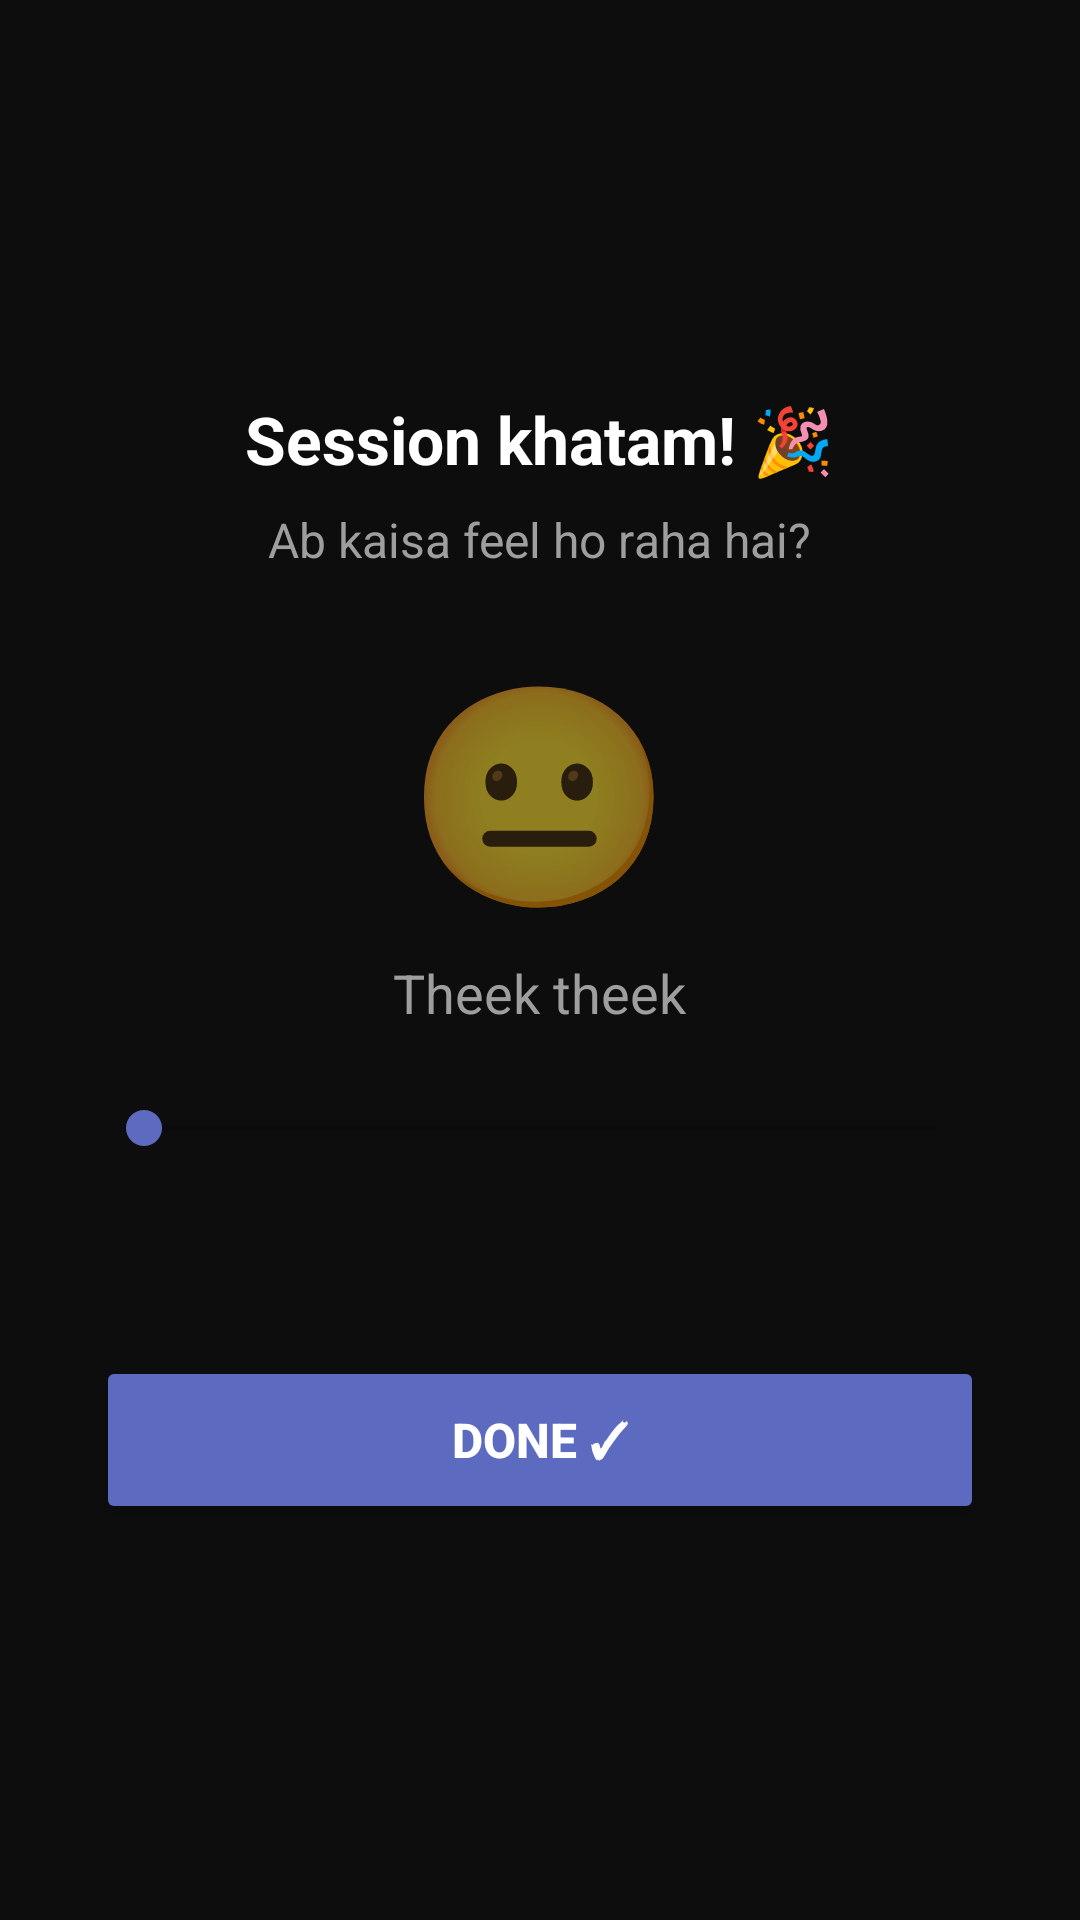

Here is an Android app screen rendered from its layout file. Give the layout XML and the strings, colors and styles it references.
<!-- AndroidManifest.xml: application theme Theme.Vault -->
<!-- res/layout/activity_post_mood.xml -->
<?xml version="1.0" encoding="utf-8"?>
<LinearLayout xmlns:android="http://schemas.android.com/apk/res/android"
    android:layout_width="match_parent"
    android:layout_height="match_parent"
    android:orientation="vertical"
    android:background="#0D0D0D"
    android:gravity="center"
    android:padding="32dp">

    <TextView
        android:layout_width="wrap_content"
        android:layout_height="wrap_content"
        android:text="Session khatam! 🎉"
        android:textSize="22sp"
        android:textColor="#FFFFFF"
        android:textStyle="bold"
        android:layout_marginBottom="8dp"/>

    <TextView
        android:layout_width="wrap_content"
        android:layout_height="wrap_content"
        android:text="Ab kaisa feel ho raha hai?"
        android:textSize="16sp"
        android:textColor="#9E9E9E"
        android:layout_marginBottom="24dp"/>

    <TextView
        android:id="@+id/post_mood_emoji"
        android:layout_width="wrap_content"
        android:layout_height="wrap_content"
        android:text="😐"
        android:textSize="72sp"/>

    <TextView
        android:id="@+id/post_mood_label"
        android:layout_width="wrap_content"
        android:layout_height="wrap_content"
        android:text="Theek theek"
        android:textSize="18sp"
        android:textColor="#9E9E9E"
        android:layout_marginTop="8dp"
        android:layout_marginBottom="24dp"/>

    <SeekBar
        android:id="@+id/post_mood_slider"
        android:layout_width="match_parent"
        android:layout_height="wrap_content"
        android:progressTint="#5C6BC0"
        android:thumbTint="#5C6BC0"
        android:layout_marginBottom="24dp"/>

    <TextView
        android:id="@+id/mood_result"
        android:layout_width="match_parent"
        android:layout_height="wrap_content"
        android:text=""
        android:textColor="#5C6BC0"
        android:textSize="14sp"
        android:gravity="center"
        android:layout_marginBottom="24dp"/>

    <Button
        android:id="@+id/done_btn"
        android:layout_width="match_parent"
        android:layout_height="56dp"
        android:text="Done ✓"
        android:backgroundTint="#5C6BC0"
        android:textColor="#FFFFFF"
        android:textSize="16sp"
        android:textStyle="bold"/>

</LinearLayout>
<!-- resources referenced by this layout -->
<resources>
  <style name="Theme.Vault" parent="Theme.Tetra.Base">
          <item name="android:windowBackground">@color/vault_background</item>
          <item name="colorPrimary">@color/vault_accent</item>
          <item name="colorPrimaryVariant">@color/vault_accent_light</item>
          <item name="colorSurface">@color/vault_surface</item>
          <item name="android:colorBackground">@color/vault_background</item>
  
          
          <item name="tetraBackground">@color/vault_background</item>
          <item name="tetraSurface">@color/vault_surface</item>
          <item name="tetraSurfaceHigh">@color/vault_surface_high</item>
          <item name="tetraAccent">@color/vault_accent</item>
          <item name="tetraAccentLight">@color/vault_accent_light</item>
          <item name="tetraTextPrimary">@color/vault_text_primary</item>
          <item name="tetraTextSecondary">@color/vault_text_secondary</item>
          <item name="tetraTextOnAccent">@color/vault_text_on_accent</item>
          <item name="tetraBubbleAi">@color/vault_bubble_ai</item>
          <item name="tetraBubbleAiBorder">@color/vault_bubble_ai_border</item>
          <item name="tetraBubbleUser">@color/vault_bubble_user</item>
          <item name="tetraBubbleUserText">@color/vault_bubble_user_text</item>
          <item name="tetraInputBackground">@color/vault_input_bg</item>
          <item name="tetraTimestamp">@color/vault_timestamp</item>
          <item name="tetraDivider">@color/vault_divider</item>
          <item name="tetraBtnPrimary">@color/vault_accent</item>
          <item name="tetraBtnPrimaryText">@color/vault_text_on_accent</item>
          <item name="tetraBtnSecondaryBorder">@color/vault_accent</item>
      </style>
  <style name="Theme.Tetra.Base" parent="Theme.MaterialComponents.DayNight.NoActionBar">
          
          <item name="tetraSosColor">@color/tetra_sos_red</item>
          <item name="tetraSuccessColor">@color/tetra_success</item>
      </style>
  <color name="vault_background">#0D0D0D</color>
  <color name="vault_accent">#5C6BC0</color>
  <color name="vault_accent_light">#7986CB</color>
  <color name="vault_surface">#1E1E1E</color>
  <color name="vault_surface_high">#2A2A2A</color>
  <color name="vault_text_primary">#CCCCCC</color>
  <color name="vault_text_secondary">#888888</color>
  <color name="vault_text_on_accent">#FFFFFF</color>
  <color name="vault_bubble_ai">#1E1E1E</color>
  <color name="vault_bubble_ai_border">#5C6BC0</color>
  <color name="vault_bubble_user">#2C2C2C</color>
  <color name="vault_bubble_user_text">#CCCCCC</color>
  <color name="vault_input_bg">#1A1A1A</color>
  <color name="vault_timestamp">#555555</color>
  <color name="vault_divider">#222222</color>
  <color name="tetra_sos_red">#B71C1C</color>
  <color name="tetra_success">#26A69A</color>
</resources>
